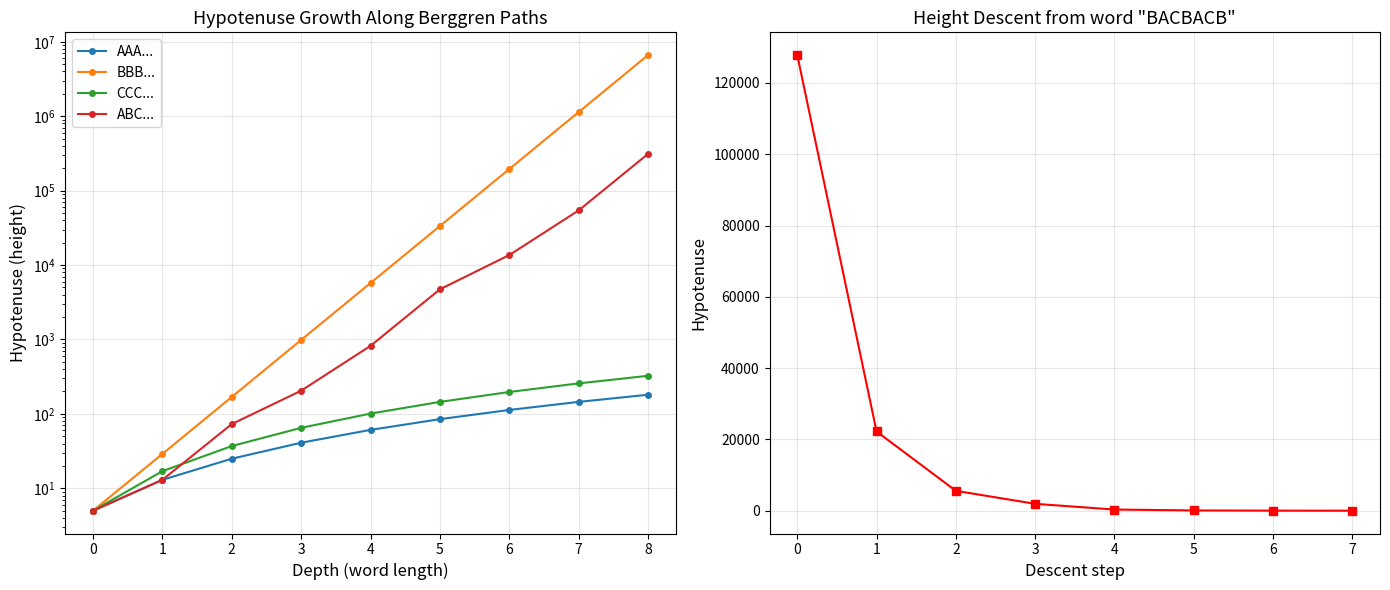

Source code (Python): (Note: this script raises an exception after producing the figure.)
#!/usr/bin/env python3
"""
Berggren Tree: Height Descent and Shortest-Word Rigidity Demo

This script demonstrates the Berggren ternary tree of primitive Pythagorean triples,
illustrating the key theorems proved in Lean:
  1. Every word maps to a distinct triple (free-semigroup faithfulness)
  2. Parent descent via inverse branches always terminates at (3,4,5)
  3. The normal form (word recovered by descent) equals the original word
  4. Noisy decoding under bounded perturbation

Usage: python3 berggren_demo.py
"""

import numpy as np
import matplotlib
matplotlib.use('Agg')
import matplotlib.pyplot as plt
from typing import List, Tuple, Optional
from collections import deque

# ============================================================
# Core Berggren Infrastructure
# ============================================================

B1 = np.array([[ 1, -2,  2],
                [ 2, -1,  2],
                [ 2, -2,  3]], dtype=np.int64)

B2 = np.array([[ 1,  2,  2],
                [ 2,  1,  2],
                [ 2,  2,  3]], dtype=np.int64)

B3 = np.array([[-1,  2,  2],
                [-2,  1,  2],
                [-2,  2,  3]], dtype=np.int64)

GENERATORS = [B1, B2, B3]
GEN_NAMES = ['A', 'B', 'C']

B1_inv = np.array([[ 1,  2, -2],
                    [-2, -1,  2],
                    [-2, -2,  3]], dtype=np.int64)

B2_inv = np.array([[ 1,  2, -2],
                    [ 2,  1, -2],
                    [-2, -2,  3]], dtype=np.int64)

B3_inv = np.array([[-1, -2,  2],
                    [ 2,  1, -2],
                    [-2, -2,  3]], dtype=np.int64)

INV_GENERATORS = [B1_inv, B2_inv, B3_inv]
ROOT = np.array([3, 4, 5], dtype=np.int64)


def act_gen(g_idx: int, triple: np.ndarray) -> np.ndarray:
    return GENERATORS[g_idx] @ triple

def eval_word(word: List[int], start: np.ndarray = ROOT) -> np.ndarray:
    t = start.copy()
    for g in reversed(word):
        t = act_gen(g, t)
    return t

def inv_act_gen(g_idx: int, triple: np.ndarray) -> np.ndarray:
    return INV_GENERATORS[g_idx] @ triple

def is_good_triple(t: np.ndarray) -> bool:
    return (t[0] > 0 and t[1] > 0 and t[2] > 0 and
            t[0]**2 + t[1]**2 == t[2]**2)

def find_parent(triple: np.ndarray) -> Optional[Tuple[int, np.ndarray]]:
    if np.array_equal(triple, ROOT):
        return None
    for i in range(3):
        parent = inv_act_gen(i, triple)
        if is_good_triple(parent):
            return (i, parent)
    return None

def parent_word(triple: np.ndarray) -> List[int]:
    word = []
    t = triple.copy()
    while not np.array_equal(t, ROOT):
        result = find_parent(t)
        if result is None:
            break
        g_idx, parent = result
        word.append(g_idx)
        t = parent
    return word


# ============================================================
# Demo 1: Tree Generation
# ============================================================

def demo_tree_generation():
    print("=" * 70)
    print("DEMO 1: Berggren Tree Generation")
    print("=" * 70)
    print(f"\nRoot: {ROOT}")
    print(f"Root is Pythagorean: {ROOT[0]}² + {ROOT[1]}² = {ROOT[0]**2} + {ROOT[1]**2} = {ROOT[2]**2} = {ROOT[2]}² ✓")

    print("\nDepth 1 children:")
    for i, name in enumerate(GEN_NAMES):
        child = act_gen(i, ROOT)
        print(f"  B_{name}(3,4,5) = ({child[0]}, {child[1]}, {child[2]})")
        assert is_good_triple(child)
        print(f"    Verification: {child[0]}² + {child[1]}² = {child[0]**2 + child[1]**2} = {child[2]**2} = {child[2]}² ✓")

    print("\nDepth 2 children (9 triples):")
    for i, ni in enumerate(GEN_NAMES):
        for j, nj in enumerate(GEN_NAMES):
            triple = eval_word([i, j])
            print(f"  B_{ni}·B_{nj}(root) = ({triple[0]}, {triple[1]}, {triple[2]}), hyp = {triple[2]}")

    print("\nUnique triples at each depth:")
    for depth in range(5):
        triples = set()
        if depth == 0:
            triples.add(tuple(ROOT))
        else:
            words = [[g] for g in range(3)]
            for _ in range(depth - 1):
                words = [[g] + w for w in words for g in range(3)]
            for w in words:
                triples.add(tuple(eval_word(w)))
        expected = 3**depth if depth > 0 else 1
        print(f"  Depth {depth}: {len(triples)} triples (expected {expected} = 3^{depth})")
        assert len(triples) == expected, "Injectivity violated!"

    print("\n✓ All triples distinct — confirms evalAtRoot_injective!")


# ============================================================
# Demo 2: Parent Descent
# ============================================================

def demo_parent_descent():
    print("\n" + "=" * 70)
    print("DEMO 2: Parent Descent and Normal Form Recovery")
    print("=" * 70)

    test_words = [
        [0], [1], [2],
        [0, 1], [2, 0, 1], [1, 1, 1],
        [0, 2, 1, 0, 2],
    ]

    for word in test_words:
        triple = eval_word(word)
        recovered = parent_word(triple)
        word_str = ''.join(GEN_NAMES[g] for g in word)
        recovered_str = ''.join(GEN_NAMES[g] for g in recovered)

        print(f"\n  Word: {word_str}")
        print(f"  Triple: ({triple[0]}, {triple[1]}, {triple[2]})")

        t = triple.copy()
        steps = []
        while not np.array_equal(t, ROOT):
            result = find_parent(t)
            if result is None:
                break
            g_idx, parent = result
            steps.append((GEN_NAMES[g_idx], tuple(t), tuple(parent)))
            t = parent

        print(f"  Descent path:")
        for gen, child, par in steps:
            print(f"    ({child[0]},{child[1]},{child[2]}) --[{gen}⁻¹]--> ({par[0]},{par[1]},{par[2]})  [hyp: {child[2]} → {par[2]}]")

        print(f"  Recovered word: {recovered_str}")
        assert word == recovered, f"Mismatch: {word} ≠ {recovered}"
        print(f"  ✓ Match!")

    print("\n✓ All words correctly recovered — confirms parentWord_inverse_eval!")


# ============================================================
# Demo 3: Height Visualization
# ============================================================

def demo_height_visualization():
    print("\n" + "=" * 70)
    print("DEMO 3: Height Growth and Descent Visualization")
    print("=" * 70)

    fig, axes = plt.subplots(1, 2, figsize=(14, 6))

    ax1 = axes[0]
    max_depth = 8
    for label, gen in [('AAA...', 0), ('BBB...', 1), ('CCC...', 2)]:
        heights = [5]
        t = ROOT.copy()
        for d in range(max_depth):
            t = act_gen(gen, t)
            heights.append(int(t[2]))
        ax1.plot(range(max_depth + 1), heights, 'o-', label=label, markersize=4)

    # Mixed path
    heights = [5]
    t = ROOT.copy()
    for d in range(max_depth):
        t = act_gen(d % 3, t)
        heights.append(int(t[2]))
    ax1.plot(range(max_depth + 1), heights, 'o-', label='ABC...', markersize=4)

    ax1.set_xlabel('Depth (word length)', fontsize=12)
    ax1.set_ylabel('Hypotenuse (height)', fontsize=12)
    ax1.set_title('Hypotenuse Growth Along Berggren Paths', fontsize=13)
    ax1.legend()
    ax1.set_yscale('log')
    ax1.grid(True, alpha=0.3)

    ax2 = axes[1]
    word = [1, 0, 2, 1, 0, 2, 1]
    triple = eval_word(word)
    heights_descent = []
    t = triple.copy()
    while not np.array_equal(t, ROOT):
        heights_descent.append(int(t[2]))
        result = find_parent(t)
        if result is None:
            break
        _, t = result
    heights_descent.append(5)

    ax2.plot(range(len(heights_descent)), heights_descent, 'rs-', markersize=6)
    ax2.set_xlabel('Descent step', fontsize=12)
    ax2.set_ylabel('Hypotenuse', fontsize=12)
    word_str = ''.join(GEN_NAMES[g] for g in word)
    ax2.set_title(f'Height Descent from word "{word_str}"', fontsize=13)
    ax2.grid(True, alpha=0.3)

    plt.tight_layout()
    plt.savefig('demos/height_analysis.png', dpi=150, bbox_inches='tight')
    print("  Saved: demos/height_analysis.png")


# ============================================================
# Demo 4: Unique Branch
# ============================================================

def demo_unique_branch():
    print("\n" + "=" * 70)
    print("DEMO 4: Unique Inverse Branch (Branch Exclusivity)")
    print("=" * 70)

    count = 0
    for depth in range(1, 5):
        words = [[g] for g in range(3)]
        for _ in range(depth - 1):
            words = [[g] + w for w in words for g in range(3)]
        for word in words:
            triple = eval_word(word)
            good_branches = [i for i in range(3) if is_good_triple(inv_act_gen(i, triple))]
            assert len(good_branches) == 1
            assert good_branches[0] == word[0]
            count += 1

    print(f"\n  Tested {count} triples (depths 1-4)")
    print(f"  ✓ All have exactly one good inverse branch!")


# ============================================================
# Demo 5: Noisy Decoding
# ============================================================

def demo_noisy_decoding():
    print("\n" + "=" * 70)
    print("DEMO 5: Noisy Decoding (Nearest-Word Recovery)")
    print("=" * 70)

    def decode_noisy(noisy_triple: np.ndarray, max_steps: int = 100):
        word = []
        t = noisy_triple.astype(np.float64)
        for _ in range(max_steps):
            if np.max(np.abs(t - ROOT)) < 0.5:
                return word
            best_g = None
            best_score = float('inf')
            for i in range(3):
                inv = INV_GENERATORS[i] @ t
                penalty = sum(max(0, -x) for x in inv)
                if penalty < best_score:
                    best_score = penalty
                    best_g = i
            if best_g is None:
                return None
            word.append(best_g)
            t = INV_GENERATORS[best_g] @ t
        return None

    print("\n  Exact decoding test:")
    for word in [[0, 1, 2], [1, 0, 1], [2, 2, 0]]:
        triple = eval_word(word)
        recovered = decode_noisy(triple)
        ws = ''.join(GEN_NAMES[g] for g in word)
        rs = ''.join(GEN_NAMES[g] for g in recovered) if recovered else "FAILED"
        print(f"    {ws}: ({triple[0]},{triple[1]},{triple[2]}) → {rs} {'✓' if word == recovered else '✗'}")

    print("\n  Noisy decoding test:")
    np.random.seed(42)
    word = [1, 0, 2, 1]
    triple = eval_word(word)
    ws = ''.join(GEN_NAMES[g] for g in word)
    print(f"    Original: {ws}, triple: ({triple[0]},{triple[1]},{triple[2]})")

    for noise in [0, 1, 2, 5, 10, 50]:
        ok = sum(1 for _ in range(100) if decode_noisy(triple + np.random.randint(-noise, noise+1, 3)) == word)
        print(f"    Noise ±{noise:2d}: {ok}/100 correct ({ok}%)")


# ============================================================
# Demo 6: Tree Plot
# ============================================================

def demo_tree_plot():
    print("\n" + "=" * 70)
    print("DEMO 6: Tree Visualization")
    print("=" * 70)

    fig, ax = plt.subplots(1, 1, figsize=(16, 10))
    max_depth = 4
    queue = deque()
    queue.append((ROOT, 0.5, 0))
    positions = {}
    edges = []

    while queue:
        triple, x, depth = queue.popleft()
        key = tuple(triple)
        positions[key] = (x, -depth)
        if depth < max_depth:
            width = 0.5 / (3 ** depth)
            for i in range(3):
                child = act_gen(i, triple)
                child_x = x + (i - 1) * width
                queue.append((child, child_x, depth + 1))
                edges.append((key, tuple(child), GEN_NAMES[i]))

    colors = {'A': '#e74c3c', 'B': '#2ecc71', 'C': '#3498db'}
    for pk, ck, name in edges:
        px, py = positions[pk]
        cx, cy = positions[ck]
        ax.plot([px, cx], [py, cy], '-', color=colors[name], alpha=0.5)

    for key, (x, y) in positions.items():
        a, b, c = key
        ax.plot(x, y, 'o', color='white', markersize=28, markeredgecolor='black', markeredgewidth=1)
        ax.text(x, y, f'{a},{b}\n{c}', ha='center', va='center', fontsize=5, fontweight='bold')

    for name, color in colors.items():
        ax.plot([], [], '-', color=color, linewidth=2, label=f'Generator {name}')
    ax.legend(loc='upper right', fontsize=10)
    ax.set_title('Berggren Tree of Primitive Pythagorean Triples (Depth 4)', fontsize=14)
    ax.set_xticks([])

    plt.tight_layout()
    plt.savefig('demos/berggren_tree.png', dpi=150, bbox_inches='tight')
    print("  Saved: demos/berggren_tree.png")


# ============================================================
# Demo 7: Separation
# ============================================================

def demo_separation():
    print("\n" + "=" * 70)
    print("DEMO 7: Branch Separation Analysis")
    print("=" * 70)

    for depth in range(1, 6):
        words = [[g] for g in range(3)]
        for _ in range(depth - 1):
            words = [[g] + w for w in words for g in range(3)]
        triples = [eval_word(w) for w in words]
        min_dist = float('inf')
        best = None
        for i in range(len(triples)):
            for j in range(i+1, len(triples)):
                d = int(np.max(np.abs(triples[i] - triples[j])))
                if d < min_dist:
                    min_dist = d
                    best = (words[i], words[j])
        w1 = ''.join(GEN_NAMES[g] for g in best[0])
        w2 = ''.join(GEN_NAMES[g] for g in best[1])
        print(f"  Depth {depth}: {len(triples)} triples, min L∞ dist = {min_dist} ({w1} vs {w2})")

    print("\n  ✓ All pairs positive distance — confirms distinct_words_positive_dist!")


# ============================================================

if __name__ == '__main__':
    print("╔══════════════════════════════════════════════════════════════════════╗")
    print("║     Berggren Tree: Height Descent and Shortest-Word Rigidity       ║")
    print("╚══════════════════════════════════════════════════════════════════════╝")

    demo_tree_generation()
    demo_parent_descent()
    demo_height_visualization()
    demo_unique_branch()
    demo_noisy_decoding()
    demo_tree_plot()
    demo_separation()

    print("\n" + "=" * 70)
    print("ALL DEMOS COMPLETE")
    print("=" * 70)
